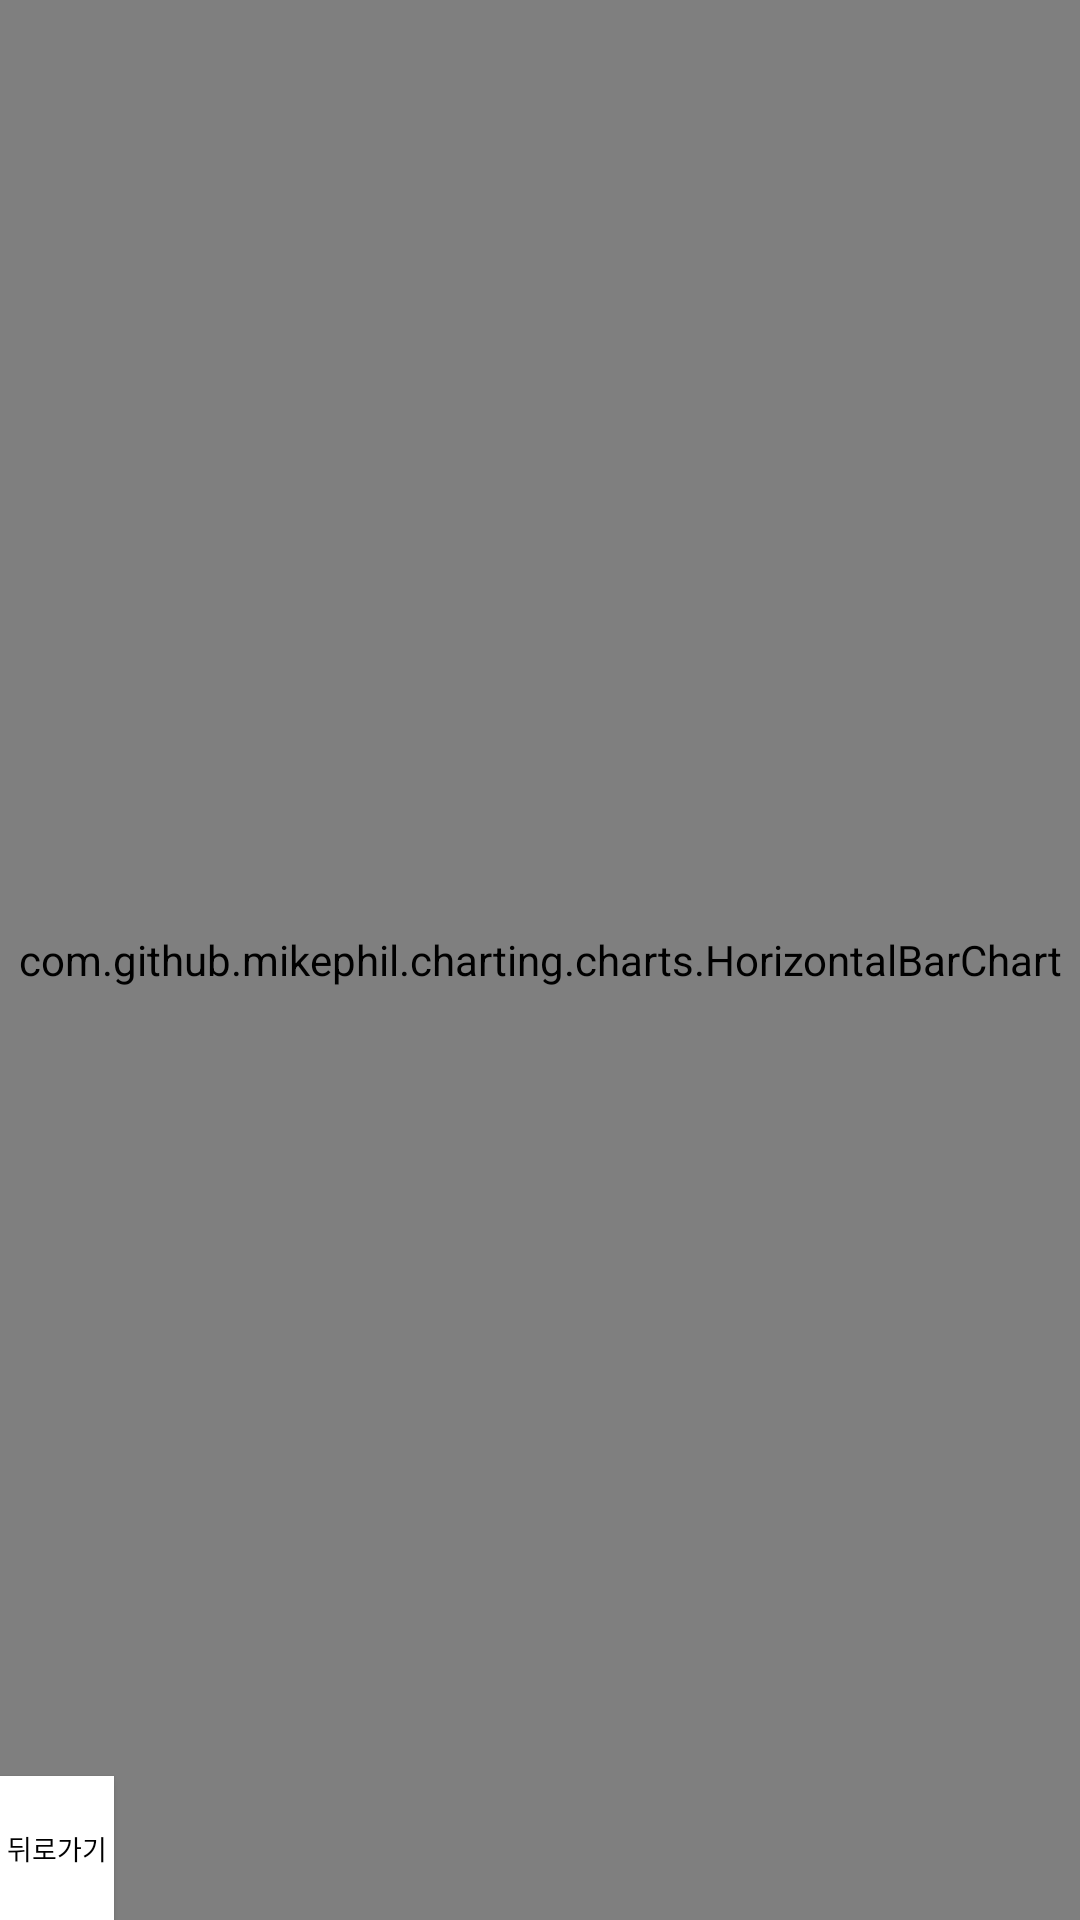

Reconstruct the res/layout file that produces this screen, plus the resources it refers to.
<!-- AndroidManifest.xml: application theme Theme.AppCompat.NoActionBar -->
<!-- res/layout/activity_chart2.xml -->
<?xml version="1.0" encoding="utf-8"?>
<androidx.constraintlayout.widget.ConstraintLayout xmlns:android="http://schemas.android.com/apk/res/android"
    xmlns:app="http://schemas.android.com/apk/res-auto"
    xmlns:tools="http://schemas.android.com/tools"
    android:layout_width="match_parent"
    android:layout_height="match_parent"
    android:background="@android:color/white">


    <Button
        android:id="@+id/undo"
        android:layout_width="38dp"
        android:layout_height="48dp"
        android:background="@android:color/white"
        android:text="뒤로가기"
        android:textColor="@android:color/black"
        android:textSize="9sp"
        app:layout_constraintBottom_toBottomOf="parent"
        app:layout_constraintStart_toStartOf="parent" />

    <com.github.mikephil.charting.charts.HorizontalBarChart
        android:id="@+id/horizontalChart"
        android:layout_width="match_parent"
        android:layout_height="0dp"
        app:layout_constraintBottom_toBottomOf="parent"
        app:layout_constraintTop_toTopOf="parent"
        app:layout_constraintVertical_bias="1.0"
        tools:layout_editor_absoluteX="0dp">

    </com.github.mikephil.charting.charts.HorizontalBarChart>


</androidx.constraintlayout.widget.ConstraintLayout>
<!-- resources referenced by this layout -->
<resources>

</resources>
